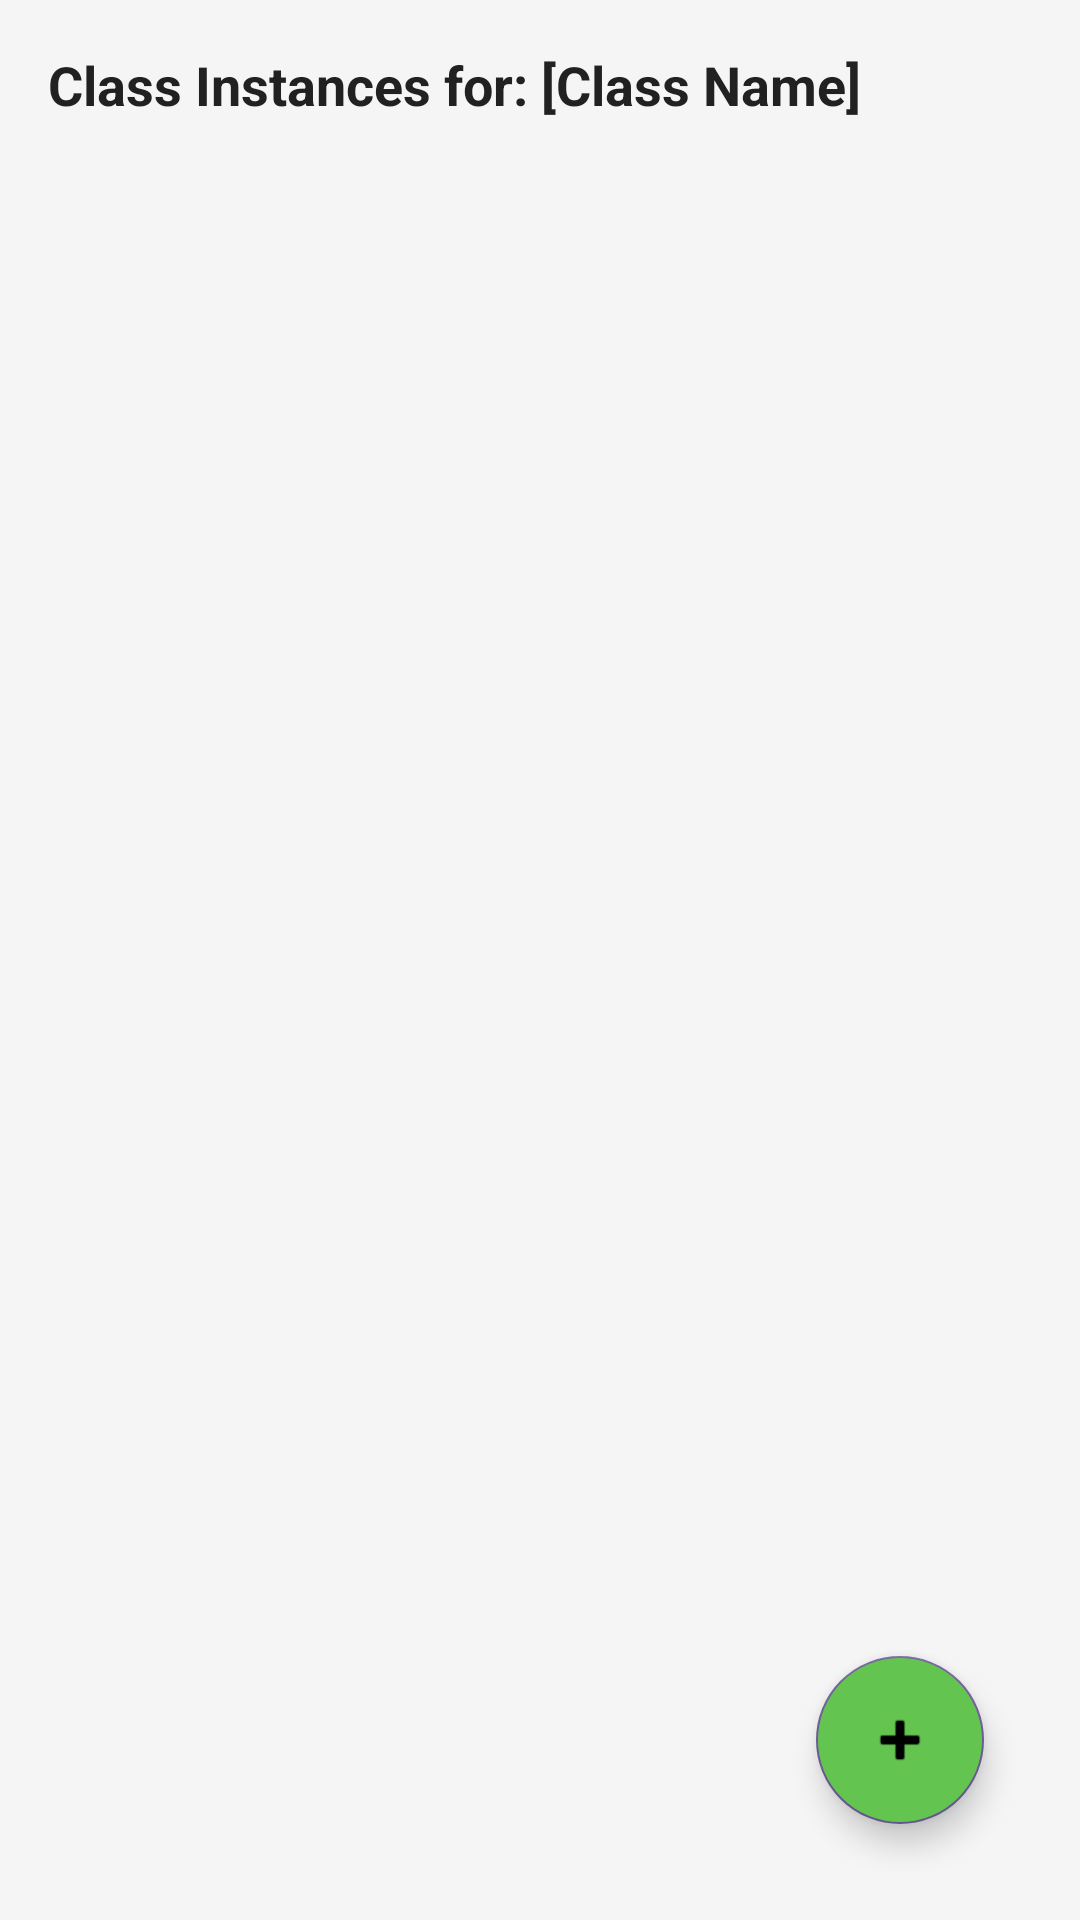

This screen was rendered from an Android layout file. Write that file and the resources it references.
<!-- AndroidManifest.xml: application theme Theme.UniversalYogaAdmin -->
<!-- res/layout/activity_class_instances.xml -->
<?xml version="1.0" encoding="utf-8"?>
<RelativeLayout xmlns:android="http://schemas.android.com/apk/res/android"
    android:layout_width="match_parent"
    android:layout_height="match_parent"
    android:background="@color/background"
    android:padding="16dp">

    <TextView
        android:id="@+id/classTitleTextView"
        android:layout_width="wrap_content"
        android:layout_height="wrap_content"
        android:text="Class Instances for: [Class Name]"
        android:textSize="18sp"
        android:textStyle="bold"
        android:textColor="@color/text_primary"
        android:layout_marginBottom="16dp" />

    <androidx.recyclerview.widget.RecyclerView
        android:id="@+id/instanceRecyclerView"
        android:layout_width="match_parent"
        android:layout_height="match_parent"
        android:layout_below="@id/classTitleTextView"
        android:layout_above="@id/addInstanceFab" />

    <com.google.android.material.floatingactionbutton.FloatingActionButton
        android:id="@+id/addInstanceFab"
        android:layout_width="wrap_content"
        android:layout_height="wrap_content"
        android:layout_alignParentEnd="true"
        android:layout_alignParentBottom="true"
        android:layout_margin="16dp"
        android:src="@android:drawable/ic_input_add"
        android:tint="@android:color/white"
        android:backgroundTint="@color/primary" />
</RelativeLayout>
<!-- resources referenced by this layout -->
<resources>
  <color name="background">#F5F5F5</color>
  <color name="primary">#63C550</color>
  <color name="text_primary">#212121</color>
  <style name="Theme.UniversalYogaAdmin" parent="Theme.MaterialComponents.DayNight.NoActionBar">
          <item name="windowActionBar">false</item>
          <item name="windowNoTitle">true</item>
          <item name="colorPrimary">@color/primary</item>
          <item name="colorPrimaryVariant">@color/primary</item>
          <item name="colorOnPrimary">@android:color/white</item>
          <item name="colorSecondary">@color/secondary</item>
          <item name="android:statusBarColor">@color/primary</item>
          <item name="android:windowBackground">@color/background</item>
      </style>
  <color name="secondary">#6B5B95</color>
</resources>
